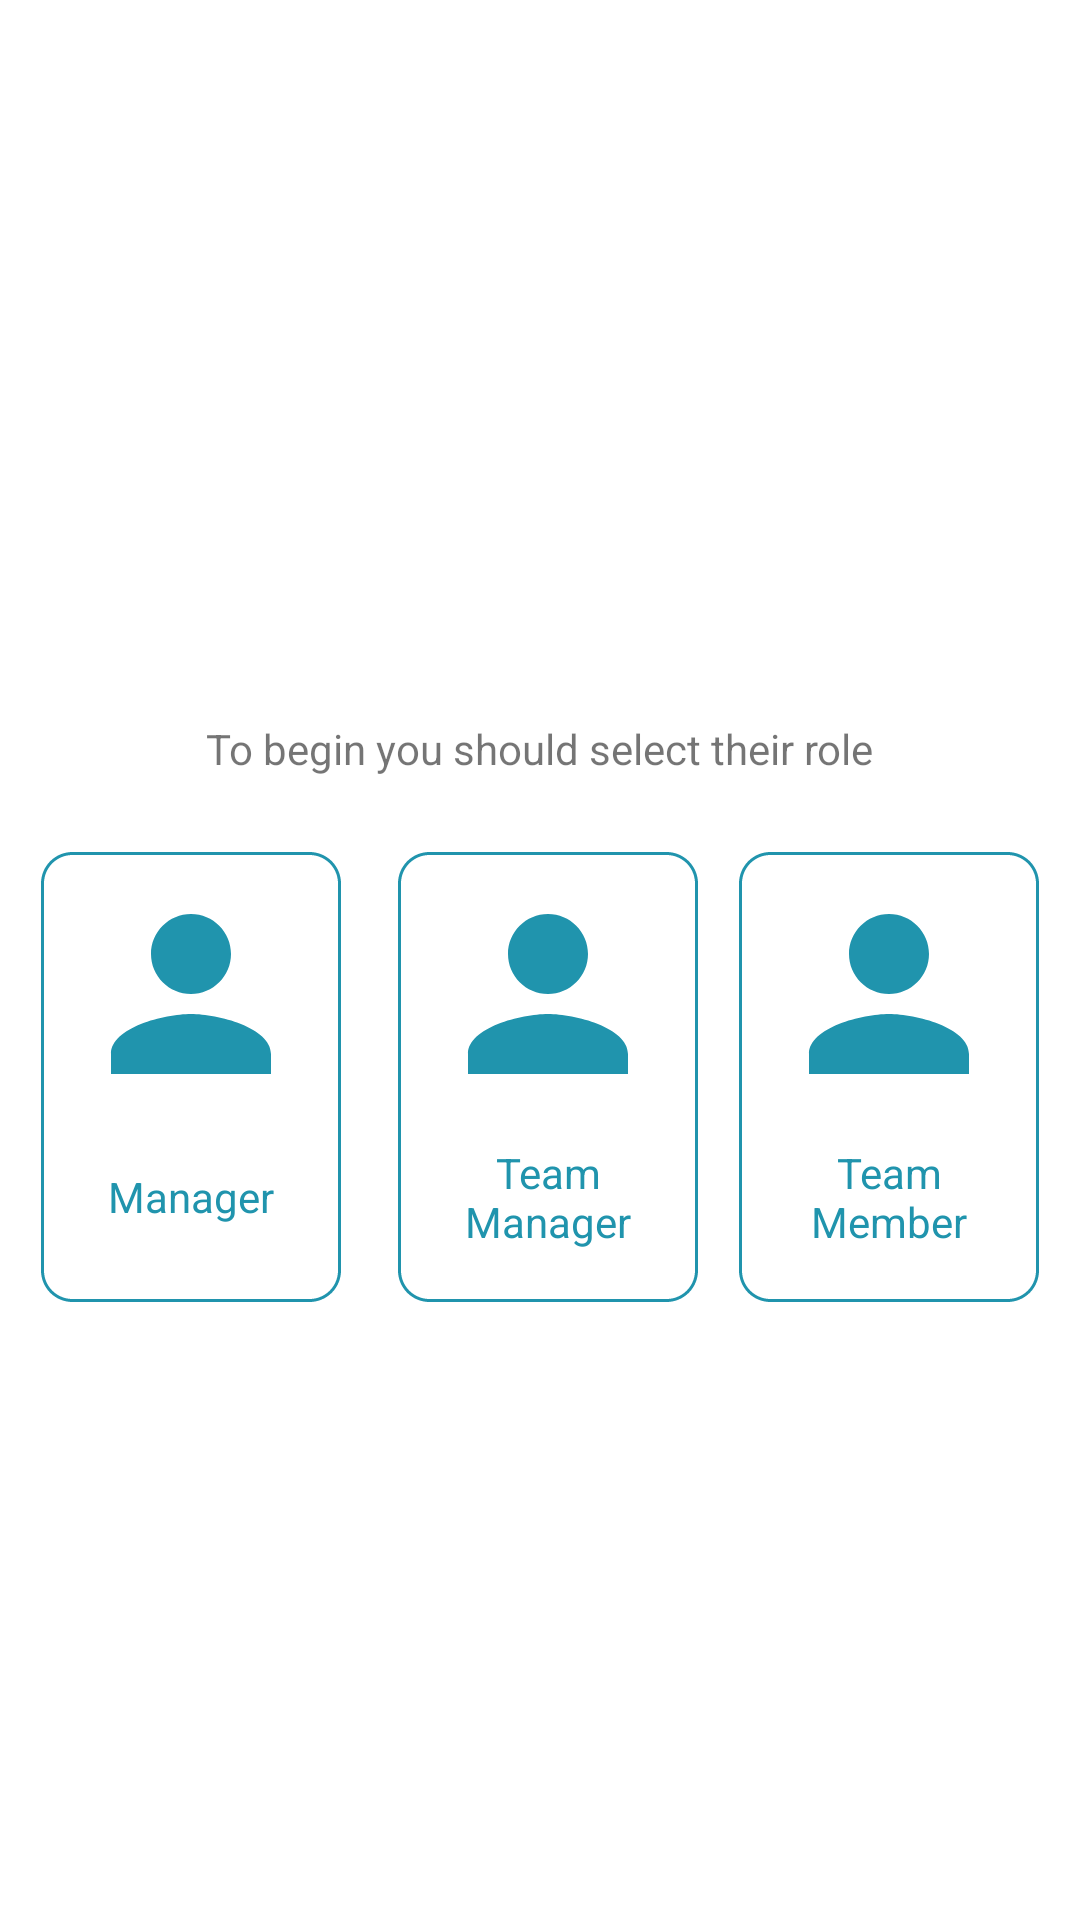

This screen was rendered from an Android layout file. Write that file and the resources it references.
<!-- AndroidManifest.xml: application theme AppTheme -->
<!-- res/layout/role_definition.xml -->
<?xml version="1.0" encoding="utf-8"?>
<androidx.constraintlayout.widget.ConstraintLayout xmlns:android="http://schemas.android.com/apk/res/android"
    xmlns:app="http://schemas.android.com/apk/res-auto"
    xmlns:tools="http://schemas.android.com/tools"
    android:layout_width="match_parent"
    android:layout_height="match_parent"
    android:background="#ffffff">

    <ImageView
        android:id="@+id/imageView4"
        android:layout_width="wrap_content"
        android:layout_height="200dp"
        android:layout_marginTop="25dp"
        android:src="@drawable/image"
        app:layout_constraintBottom_toBottomOf="parent"
        app:layout_constraintEnd_toEndOf="parent"
        app:layout_constraintStart_toStartOf="parent"
        app:layout_constraintTop_toTopOf="parent"
        app:layout_constraintVertical_bias="0.0" />

    <TextView
        android:id="@+id/tv_role_info"
        android:layout_width="wrap_content"
        android:layout_height="wrap_content"
        android:layout_marginTop="15dp"
        android:text="@string/info_provide_their_role"
        app:layout_constraintBottom_toBottomOf="parent"
        app:layout_constraintEnd_toEndOf="parent"
        app:layout_constraintStart_toStartOf="parent"
        app:layout_constraintTop_toBottomOf="@+id/imageView4"
        app:layout_constraintVertical_bias="0.0" />

    <LinearLayout
        android:id="@+id/ly_manager_choose"
        android:layout_width="100dp"
        android:layout_height="150dp"
        android:layout_marginTop="25dp"
        android:layout_marginEnd="5dp"
        android:background="@drawable/state_draw_btn2"
        android:gravity="center"
        android:orientation="vertical"
        app:layout_constraintBottom_toBottomOf="parent"
        app:layout_constraintEnd_toStartOf="@+id/ly_manager_team_choose"
        app:layout_constraintStart_toStartOf="parent"
        app:layout_constraintTop_toBottomOf="@+id/tv_role_info"
        app:layout_constraintVertical_bias="0.0">

        <ImageView
            android:layout_width="match_parent"
            android:layout_height="80dp"
            android:src="@drawable/ic_baseline_person_24" />

        <TextView
            android:layout_width="match_parent"
            android:layout_height="wrap_content"
            android:layout_margin="10dp"
            android:gravity="center"
            android:lines="2"
            android:text="@string/manager"
            android:textColor="@color/state_color_btn0" />
    </LinearLayout>


    <LinearLayout
        android:id="@+id/ly_manager_team_choose"
        android:layout_width="100dp"
        android:layout_height="150dp"
        android:layout_marginTop="25dp"
        android:background="@drawable/state_draw_btn2"
        android:gravity="center"
        android:orientation="vertical"
        app:layout_constraintBottom_toBottomOf="parent"
        app:layout_constraintEnd_toStartOf="@+id/ly_member_team_choose"
        app:layout_constraintStart_toEndOf="@+id/ly_manager_choose"
        app:layout_constraintTop_toBottomOf="@+id/tv_role_info"
        app:layout_constraintVertical_bias="0.0">

        <ImageView
            android:layout_width="match_parent"
            android:layout_height="80dp"
            android:src="@drawable/ic_baseline_person_24" />

        <TextView
            android:layout_width="wrap_content"
            android:layout_height="wrap_content"
            android:layout_margin="10dp"
            android:gravity="center"
            android:lines="2"
            android:text="@string/manager_team"
            android:textColor="@color/state_color_btn0" />
    </LinearLayout>

    <LinearLayout
        android:id="@+id/ly_member_team_choose"
        android:layout_width="100dp"
        android:layout_height="150dp"
        android:layout_marginTop="25dp"
        android:background="@drawable/state_draw_btn2"
        android:gravity="center"
        android:orientation="vertical"
        app:layout_constraintBottom_toBottomOf="parent"
        app:layout_constraintEnd_toEndOf="parent"
        app:layout_constraintStart_toEndOf="@+id/ly_manager_team_choose"
        app:layout_constraintTop_toBottomOf="@+id/tv_role_info"
        app:layout_constraintVertical_bias="0.0">

        <ImageView
            android:layout_width="match_parent"
            android:layout_height="80dp"
            android:src="@drawable/ic_baseline_person_24" />

        <TextView
            android:layout_width="wrap_content"
            android:layout_height="wrap_content"
            android:layout_margin="10dp"
            android:gravity="center"
            android:lines="2"
            android:text="@string/member_team"
            android:textColor="@color/state_color_btn0" />
    </LinearLayout>
</androidx.constraintlayout.widget.ConstraintLayout>
<!-- resources referenced by this layout -->
<resources>
  <!-- drawable ic_baseline_person_24 (drawable) -->
  <vector android:height="24dp"
      android:tint="#2094AD"
      android:viewportHeight="24"
      android:viewportWidth="24"
      android:width="24dp"
      xmlns:android="http://schemas.android.com/apk/res/android">
      <path
          android:fillColor="@android:color/white"
          android:pathData="M12,12c2.21,0 4,-1.79 4,-4s-1.79,-4 -4,-4 -4,1.79 -4,4 1.79,4 4,4zM12,14c-2.67,0 -8,1.34 -8,4v2h16v-2c0,-2.66 -5.33,-4 -8,-4z" />
  </vector>
  <!-- drawable state_draw_btn2 (drawable) -->
  <?xml version="1.0" encoding="utf-8"?>
  <selector xmlns:android="http://schemas.android.com/apk/res/android">
      <item android:drawable="@drawable/draw_pressed_btn0" android:state_pressed="true" />
      <item android:drawable="@drawable/draw_unpressed_btn" android:state_pressed="false" />
  </selector>
  <string name="info_provide_their_role">To begin you should select their role</string>
  <string name="manager">Manager</string>
  <string name="manager_team">Team Manager</string>
  <string name="member_team">Team Member</string>
  <style name="AppTheme" parent="Theme.AppCompat.Light.DarkActionBar">
          
          <item name="colorPrimary">@color/colorPrimary</item>
          <item name="colorPrimaryDark">@color/colorPrimaryDark</item>
          <item name="colorAccent">@color/colorAccent</item>
      </style>
  <!-- drawable draw_pressed_btn0 (drawable) -->
  <?xml version="1.0" encoding="utf-8"?>
  <shape xmlns:android="http://schemas.android.com/apk/res/android">
      <solid android:color="@color/colorPrimaryTransparent" />
      <corners android:radius="10dp" />
  </shape>
  <!-- drawable draw_unpressed_btn (drawable) -->
  <?xml version="1.0" encoding="utf-8"?>
  <shape xmlns:android="http://schemas.android.com/apk/res/android"
      android:shape="rectangle">
      <stroke
          android:width="1dp"
          android:color="@color/colorPrimary"
          android:dashWidth="1dp"
          android:dashGap="0dp" />
      <corners android:radius="10dp" />
  </shape>
  <color name="colorPrimary">#2094AD</color>
  <color name="colorPrimaryDark">#00949D</color>
  <color name="colorAccent">#03DAC5</color>
  <color name="colorPrimaryTransparent">#402094AD</color>
</resources>
